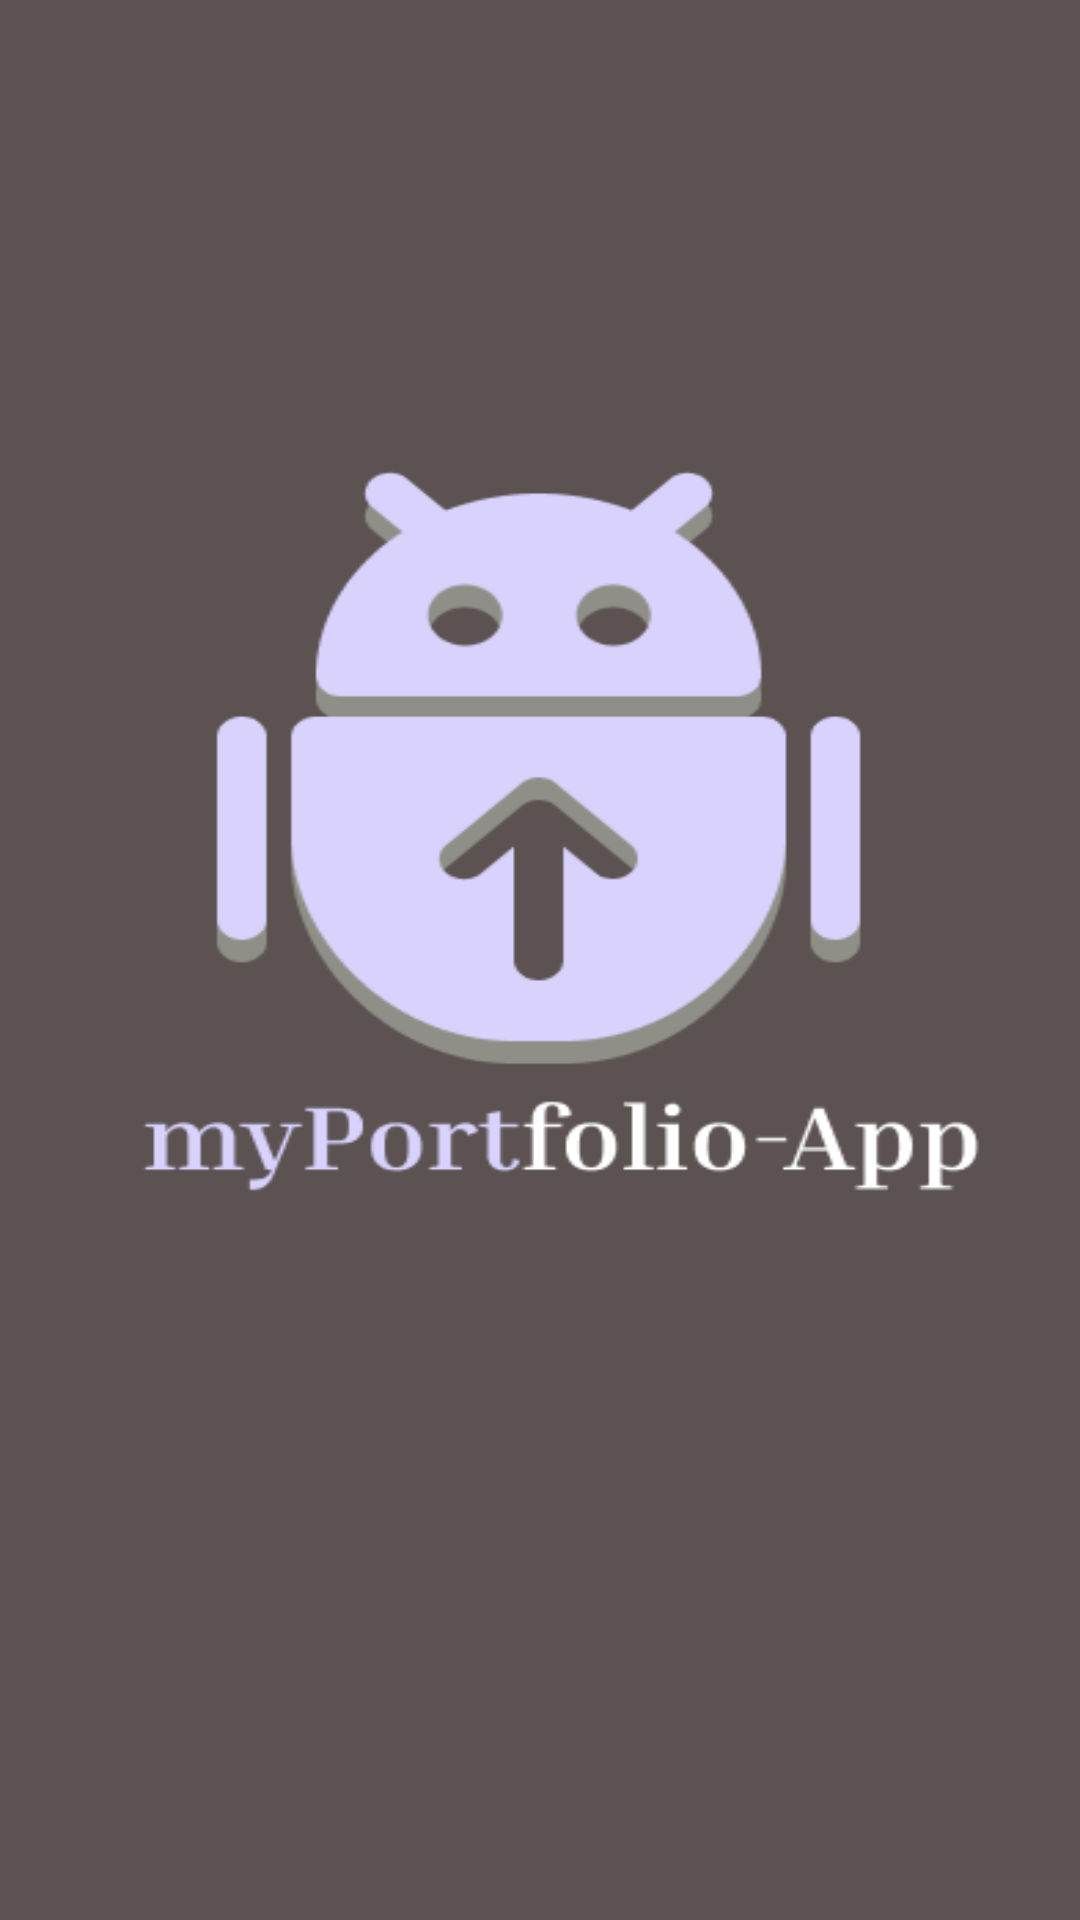

This screen was rendered from an Android layout file. Write that file and the resources it references.
<!-- AndroidManifest.xml: application theme Theme.MyPortfolioApp -->
<!-- res/layout/activity_main.xml -->
<?xml version="1.0" encoding="utf-8"?>
<androidx.constraintlayout.widget.ConstraintLayout xmlns:android="http://schemas.android.com/apk/res/android"
    xmlns:app="http://schemas.android.com/apk/res-auto"
    xmlns:tools="http://schemas.android.com/tools"
    android:layout_width="match_parent"
    android:layout_height="match_parent"
    tools:context=".MainActivity">

    <ImageView
        android:layout_width="match_parent"
        android:layout_height="match_parent"
        android:background="@drawable/loading_screen"
        app:layout_constraintLeft_toLeftOf="parent"
        app:layout_constraintRight_toRightOf="parent"
        app:layout_constraintTop_toTopOf="parent"
        app:layout_constraintBottom_toBottomOf="parent"
        />

</androidx.constraintlayout.widget.ConstraintLayout>
<!-- resources referenced by this layout -->
<resources>
  <!-- drawable loading_screen: png bitmap (drawable, 14900 bytes) -->
  <style name="Theme.MyPortfolioApp" parent="Theme.MaterialComponents.DayNight.DarkActionBar">
          
          <item name="colorPrimary">@color/purple_500</item>
          <item name="colorPrimaryVariant">@color/purple_700</item>
          <item name="colorOnPrimary">@color/white</item>
          
          <item name="colorSecondary">@color/teal_200</item>
          <item name="colorSecondaryVariant">@color/teal_700</item>
          <item name="colorOnSecondary">@color/black</item>
          
          <item name="android:statusBarColor">?attr/colorPrimaryVariant</item>
          
      </style>
  <!-- not gathered from this repository: default colours our renderer supplied (Android Studio template values) -->
  <color name="purple_500">#FF6200EE</color>
  <color name="purple_700">#FF3700B3</color>
  <color name="teal_200">#FF03DAC5</color>
  <color name="teal_700">#FF018786</color>
  <color name="black">#FF000000</color>
  <color name="white">#FFFFFFFF</color>
</resources>
